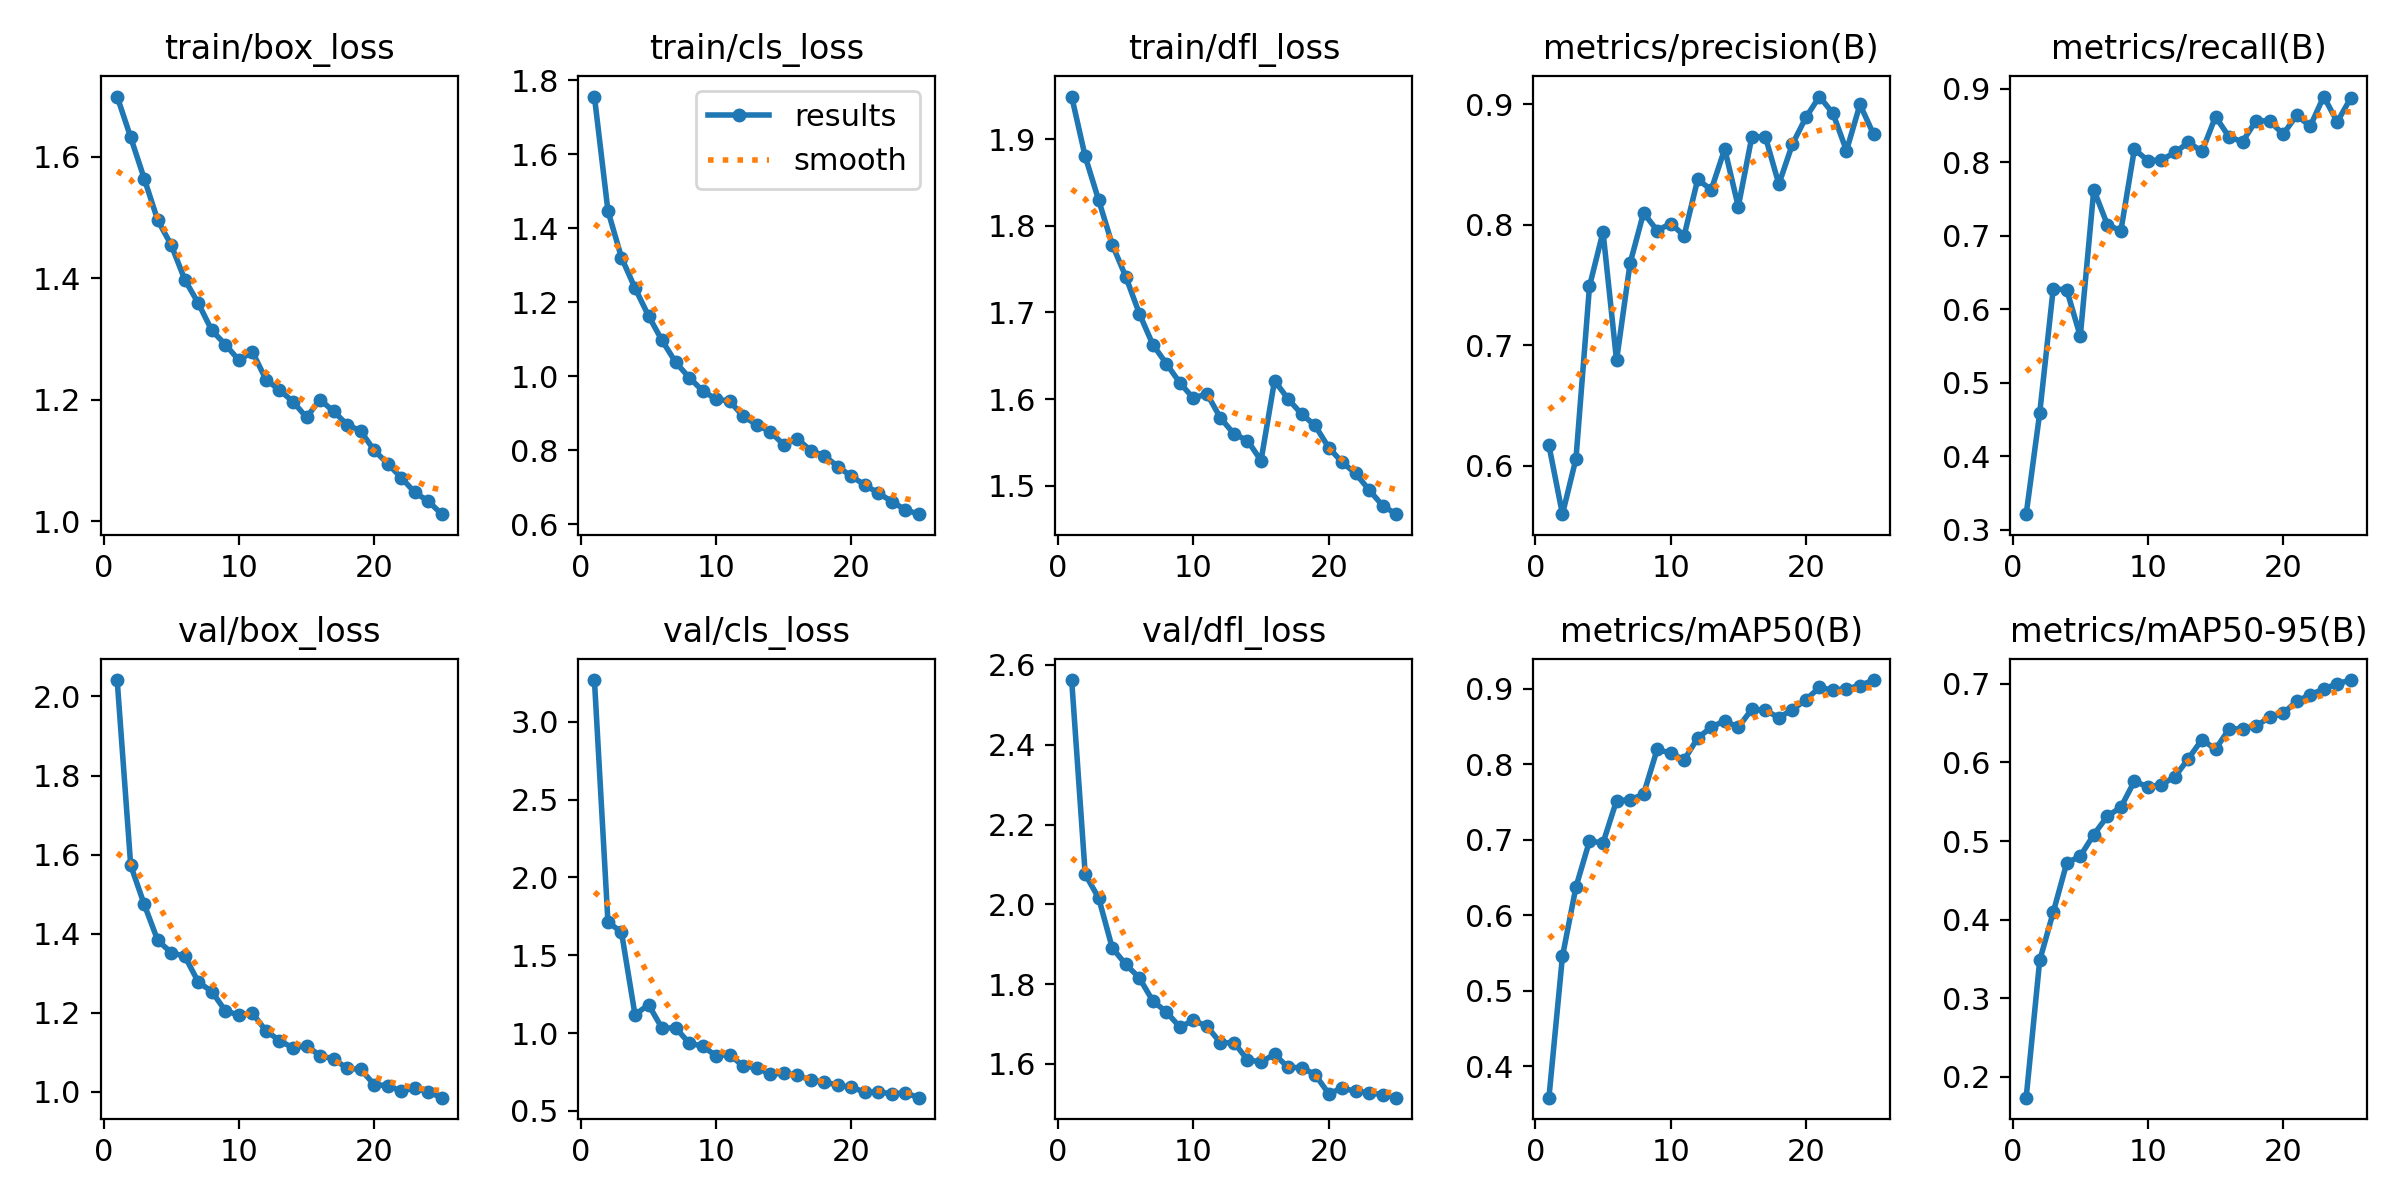

Source data for this figure (header and first rows):
epoch, time, train/box_loss, train/cls_loss, train/dfl_loss, metrics/precision(B), metrics/recall(B), metrics/mAP50(B), metrics/mAP50-95(B), val/box_loss, val/cls_loss, val/dfl_loss, lr/pg0, lr/pg1, lr/pg2
1, 83.85, 1.699, 1.756, 1.949, 0.617, 0.3214, 0.3587, 0.1734, 2.042, 3.268, 2.562, 0.07335, 0.00271, 0.00271
2, 165.5, 1.631, 1.447, 1.88, 0.5598, 0.4587, 0.5457, 0.348, 1.573, 1.714, 2.076, 0.04635, 0.005217, 0.005217
3, 256.5, 1.564, 1.321, 1.829, 0.6059, 0.6281, 0.6378, 0.4093, 1.474, 1.649, 2.016, 0.01914, 0.007509, 0.007509
4, 333.6, 1.495, 1.238, 1.778, 0.749, 0.6263, 0.6986, 0.472, 1.383, 1.118, 1.891, 0.00813, 0.00813, 0.00813
5, 422.3, 1.454, 1.163, 1.741, 0.7941, 0.5633, 0.696, 0.4809, 1.352, 1.183, 1.85, 0.007764, 0.007764, 0.007764
6, 522.1, 1.397, 1.097, 1.699, 0.6875, 0.7626, 0.7521, 0.5082, 1.343, 1.031, 1.816, 0.007397, 0.007397, 0.007397
7, 615.6, 1.359, 1.038, 1.663, 0.7681, 0.7151, 0.753, 0.5316, 1.278, 1.035, 1.758, 0.007031, 0.007031, 0.007031
8, 721.2, 1.314, 0.9964, 1.641, 0.81, 0.7066, 0.7608, 0.5429, 1.254, 0.9356, 1.73, 0.006664, 0.006664, 0.006664
9, 809.7, 1.291, 0.9607, 1.619, 0.7952, 0.8175, 0.8198, 0.5761, 1.205, 0.9167, 1.693, 0.006298, 0.006298, 0.006298
10, 894.9, 1.265, 0.9375, 1.601, 0.801, 0.8021, 0.8151, 0.5689, 1.194, 0.8538, 1.709, 0.005931, 0.005931, 0.005931
11, 982.6, 1.279, 0.9329, 1.606, 0.7911, 0.803, 0.8061, 0.5716, 1.199, 0.8624, 1.695, 0.005564, 0.005564, 0.005564
12, 1069, 1.233, 0.8911, 1.578, 0.8377, 0.8133, 0.835, 0.582, 1.155, 0.7874, 1.653, 0.005198, 0.005198, 0.005198
13, 1152, 1.216, 0.869, 1.56, 0.8291, 0.8268, 0.8492, 0.605, 1.13, 0.7789, 1.654, 0.004831, 0.004831, 0.004831
14, 1234, 1.197, 0.8496, 1.552, 0.863, 0.8145, 0.858, 0.6292, 1.111, 0.7351, 1.611, 0.004465, 0.004465, 0.004465
15, 1316, 1.171, 0.8149, 1.529, 0.815, 0.862, 0.8491, 0.6168, 1.116, 0.7438, 1.605, 0.004098, 0.004098, 0.004098
16, 1430, 1.2, 0.8308, 1.621, 0.8729, 0.8343, 0.8732, 0.6427, 1.092, 0.7289, 1.624, 0.003732, 0.003732, 0.003732
17, 1508, 1.181, 0.7986, 1.6, 0.8732, 0.8277, 0.8716, 0.6428, 1.083, 0.6991, 1.591, 0.003365, 0.003365, 0.003365
18, 1586, 1.159, 0.7847, 1.583, 0.8337, 0.8566, 0.8622, 0.6463, 1.06, 0.6867, 1.591, 0.002998, 0.002998, 0.002998
19, 1664, 1.149, 0.7556, 1.569, 0.8668, 0.8558, 0.8724, 0.6576, 1.057, 0.6652, 1.573, 0.002632, 0.002632, 0.002632
20, 1742, 1.117, 0.7292, 1.544, 0.8891, 0.8382, 0.8857, 0.6626, 1.018, 0.6523, 1.526, 0.002265, 0.002265, 0.002265
21, 1818, 1.095, 0.7058, 1.527, 0.9065, 0.8636, 0.902, 0.6779, 1.016, 0.6208, 1.539, 0.001899, 0.001899, 0.001899
22, 1902, 1.072, 0.6836, 1.514, 0.8925, 0.8489, 0.8984, 0.6862, 1.002, 0.6218, 1.532, 0.001532, 0.001532, 0.001532
23, 1984, 1.048, 0.661, 1.495, 0.8615, 0.8892, 0.9001, 0.6934, 1.01, 0.6104, 1.528, 0.001166, 0.001166, 0.001166
24, 2065, 1.033, 0.6383, 1.477, 0.8999, 0.8548, 0.9045, 0.7003, 0.9998, 0.6151, 1.523, 0.0007991, 0.0007991, 0.0007991
25, 2151, 1.012, 0.6269, 1.467, 0.8752, 0.8872, 0.9118, 0.7049, 0.9853, 0.5853, 1.516, 0.0004326, 0.0004326, 0.0004326
